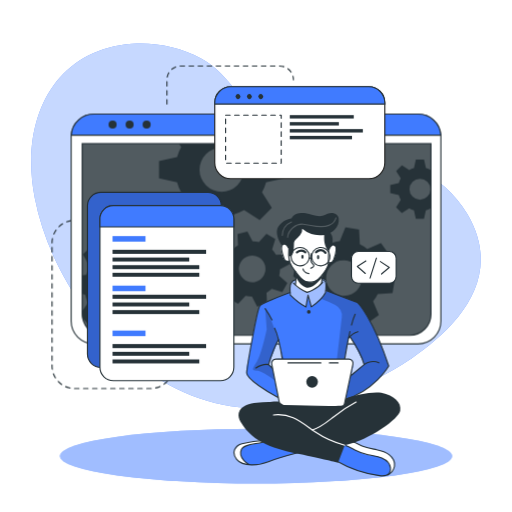
t = 0.00 s
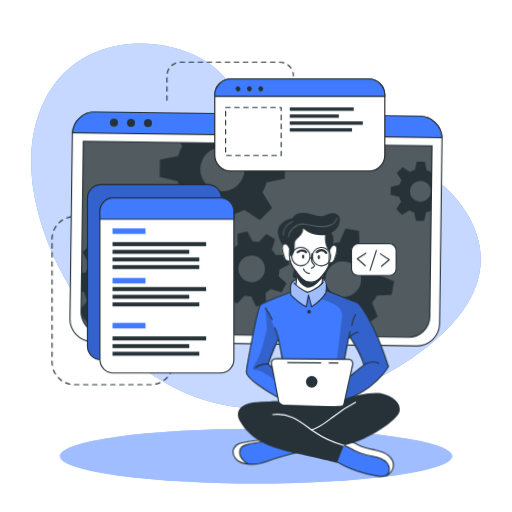
t = 1.13 s
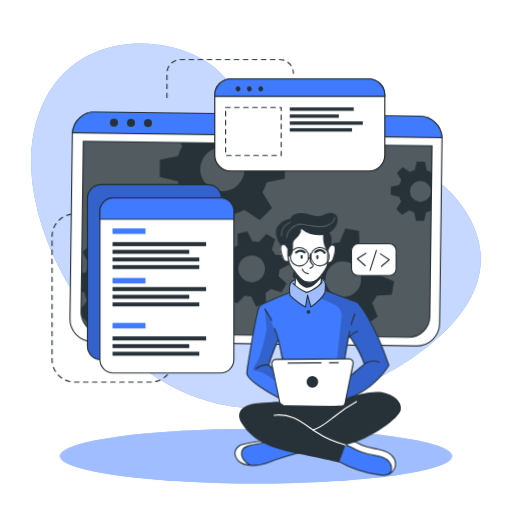
t = 1.88 s
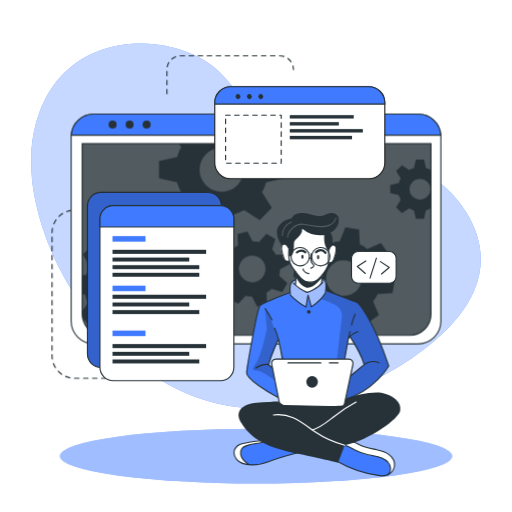
t = 3.00 s
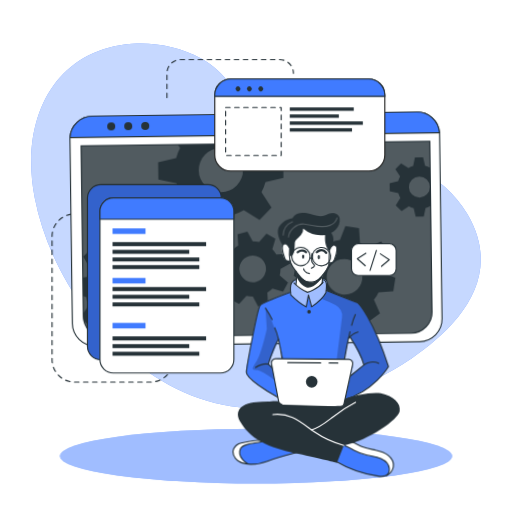
t = 4.13 s
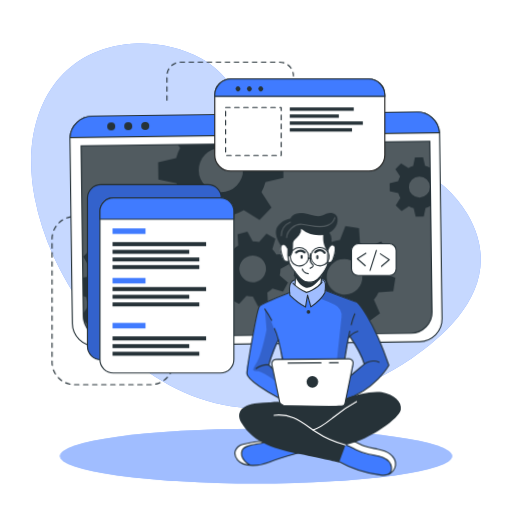
t = 4.88 s

The animated SVG that drew these frames (rendered in a browser with its animation timeline set to each time). Animation: 2 CSS @keyframes rules; one cycle of 6.00 s, repeats indefinitely.

<svg class="animated" id="freepik_stories-developer-activity" xmlns="http://www.w3.org/2000/svg" viewBox="0 0 500 500" version="1.1" xmlns:xlink="http://www.w3.org/1999/xlink" xmlns:svgjs="http://svgjs.com/svgjs"><style>svg#freepik_stories-developer-activity:not(.animated) .animable {opacity: 0;}svg#freepik_stories-developer-activity.animated #freepik--Lines--inject-68 {animation: 6s Infinite  linear floating;animation-delay: 0s;}svg#freepik_stories-developer-activity.animated #freepik--Window--inject-68 {animation: 6s Infinite  linear wind;animation-delay: 0s;}svg#freepik_stories-developer-activity.animated #freepik--Graphics--inject-68 {animation: 3s Infinite  linear floating;animation-delay: 0s;}svg#freepik_stories-developer-activity.animated #freepik--Character--inject-68 {animation: 3s Infinite  linear wind;animation-delay: 0s;}            @keyframes floating {                0% {                    opacity: 1;                    transform: translateY(0px);                }                50% {                    transform: translateY(-10px);                }                100% {                    opacity: 1;                    transform: translateY(0px);                }            }                    @keyframes wind {                0% {                    transform: rotate( 0deg );                }                25% {                    transform: rotate( 1deg );                }                75% {                    transform: rotate( -1deg );                }            }        </style><g id="freepik--background-simple--inject-68" class="animable" style="transform-origin: 250px 220.489px;"><path d="M456.55,209.11c-48.74-83.48-180.95-53.75-207.95-94.35C234.77,94,219.3,69.87,196.86,57.34c-21.39-12-46.19-16.21-67.81-14.63C51.84,48.36,19.11,117.44,33.94,193.3,53.74,294.49,143.44,397.86,250,398.58,305.74,399,359,379,400.7,350.87l.93-.63C443.33,321.85,493.77,272.84,456.55,209.11Z" style="fill: rgb(64, 123, 255); transform-origin: 250px 220.489px;" id="el9z84hpdvtzh" class="animable"></path><g id="el9eef6imto76"><path d="M456.55,209.11c-48.74-83.48-180.95-53.75-207.95-94.35C234.77,94,219.3,69.87,196.86,57.34c-21.39-12-46.19-16.21-67.81-14.63C51.84,48.36,19.11,117.44,33.94,193.3,53.74,294.49,143.44,397.86,250,398.58,305.74,399,359,379,400.7,350.87l.93-.63C443.33,321.85,493.77,272.84,456.55,209.11Z" style="fill: rgb(255, 255, 255); opacity: 0.7; transform-origin: 250px 220.489px;" class="animable"></path></g></g><g id="freepik--Lines--inject-68" class="animable animator-active" style="transform-origin: 168.685px 221.905px;"><path d="M78.19,215.18H72.77a21.93,21.93,0,0,0-21.93,21.93V357.45a21.93,21.93,0,0,0,21.93,21.93h74.36a21.93,21.93,0,0,0,21.93-21.93h0" style="fill: none; stroke: rgb(38, 50, 56); stroke-linecap: round; stroke-linejoin: round; stroke-width: 1.10311px; stroke-dasharray: 4.41242; transform-origin: 109.95px 297.28px;" id="el18nl28912xq" class="animable"></path><path d="M163,101.63V77.86A13.43,13.43,0,0,1,176.4,64.43h96.7a13.43,13.43,0,0,1,13.43,13.43h0" style="fill: none; stroke: rgb(38, 50, 56); stroke-linecap: round; stroke-linejoin: round; stroke-width: 1.10311px; stroke-dasharray: 4.41242; transform-origin: 224.765px 83.03px;" id="elvo1qeux9ei" class="animable"></path></g><g id="freepik--Shadow--inject-68" class="animable" style="transform-origin: 250px 445.4px;"><ellipse cx="250" cy="445.4" rx="191.52" ry="26.76" style="fill: rgb(64, 123, 255); transform-origin: 250px 445.4px;" id="el9qti37mrdsp" class="animable"></ellipse><g id="elmvf2nxnl8p"><ellipse cx="250" cy="445.4" rx="191.52" ry="26.76" style="fill: rgb(255, 255, 255); opacity: 0.5; transform-origin: 250px 445.4px;" class="animable"></ellipse></g></g><g id="freepik--Window--inject-68" class="animable" style="transform-origin: 250px 223.55px;"><path d="M430.54,133.52V313.58a22.2,22.2,0,0,1-22.19,22.2H91.65a22.2,22.2,0,0,1-22.19-22.2V133.52c0-.53,0-1,.07-1.56a22.18,22.18,0,0,1,22.12-20.64h316.7A22.18,22.18,0,0,1,430.47,132C430.52,132.48,430.54,133,430.54,133.52Z" style="fill: rgb(255, 255, 255); stroke: rgb(38, 50, 56); stroke-linecap: round; stroke-linejoin: round; stroke-width: 1.10311px; transform-origin: 250px 223.55px;" id="eljjct4nn938" class="animable"></path><path d="M80.26,140.28H420.87a0,0,0,0,1,0,0V306.61a20.8,20.8,0,0,1-20.8,20.8h-299a20.8,20.8,0,0,1-20.8-20.8V140.28a0,0,0,0,1,0,0Z" style="fill: rgb(38, 50, 56); transform-origin: 250.565px 233.845px;" id="elnt15lo9nb5r" class="animable"></path><g id="eljs0r9m91j6"><path d="M420.88,140.28V306.61a20.69,20.69,0,0,1-20.57,20.8H100.83a20.69,20.69,0,0,1-20.57-20.8V140.28Z" style="fill: rgb(255, 255, 255); opacity: 0.2; transform-origin: 250.57px 233.845px;" class="animable"></path></g><path d="M430.47,132H69.53a22.18,22.18,0,0,1,22.12-20.64h316.7A22.18,22.18,0,0,1,430.47,132Z" style="fill: rgb(64, 123, 255); stroke: rgb(38, 50, 56); stroke-miterlimit: 10; stroke-width: 1.10311px; transform-origin: 250px 121.68px;" id="elg9j5krip659" class="animable"></path><path d="M113.88,121.64a3.93,3.93,0,1,1-3.93-3.93A3.93,3.93,0,0,1,113.88,121.64Z" style="fill: rgb(38, 50, 56); transform-origin: 109.95px 121.64px;" id="el5o6ytjb07nl" class="animable"></path><path d="M130.5,121.64a3.93,3.93,0,1,1-3.93-3.93A3.93,3.93,0,0,1,130.5,121.64Z" style="fill: rgb(38, 50, 56); transform-origin: 126.57px 121.64px;" id="elzkrll7gomfr" class="animable"></path><circle cx="143.19" cy="121.64" r="3.93" style="fill: rgb(38, 50, 56); transform-origin: 143.19px 121.64px;" id="el0eq4hpk70u2e" class="animable"></circle><path d="M420.87,140.28V306.61a20.8,20.8,0,0,1-20.8,20.8h-299a20.8,20.8,0,0,1-20.4-16.76v-.06a21,21,0,0,1-.38-4V140.28Z" style="fill: none; stroke: rgb(38, 50, 56); stroke-miterlimit: 10; stroke-width: 1.10311px; transform-origin: 250.58px 233.845px;" id="elnfrhtyh4g0g" class="animable"></path><path d="M420.55,166a20.94,20.94,0,0,0-4.62-1.91l-1.87-8.35h-7.94l-1.85,8.35a20.25,20.25,0,0,0-4.64,1.91l-7.17-4.59L386.85,167l4.51,7.17a20.35,20.35,0,0,0-1.91,4.64l-8.35,1.85v7.94l8.35,1.87a20,20,0,0,0,1.91,4.66l-4.59,7.22,5.62,5.61,7.21-4.59a20.39,20.39,0,0,0,4.63,1.92l1.86,8.34H414l1.86-8.34a20.78,20.78,0,0,0,4.62-1.92l.37.24V165.8Zm-10.44,29a10.26,10.26,0,1,1,10.26-10.25A10.25,10.25,0,0,1,410.11,195Z" style="fill: rgb(38, 50, 56); transform-origin: 400.975px 184.685px;" id="el6u0ncko5y0h" class="animable"></path><path d="M277.45,174.05V157.31l-17.6-3.91a45.51,45.51,0,0,0-4-9.77l2.13-3.35h-83.1l2.05,3.26a43,43,0,0,0-4,9.76l-17.61,3.92V174l17.61,3.93a43.65,43.65,0,0,0,4,9.84l-9.67,15.21,11.85,11.84,15.2-9.68a44.38,44.38,0,0,0,9.77,4.05L208,226.74H224.7l3.94-17.59a44.64,44.64,0,0,0,9.74-4.05l15.21,9.68,11.84-11.84-9.61-15.21a45.87,45.87,0,0,0,4-9.75Zm-61,13.26a21.63,21.63,0,1,1,21.63-21.63A21.62,21.62,0,0,1,216.45,187.31Z" style="fill: rgb(38, 50, 56); transform-origin: 216.385px 183.51px;" id="el743pblfvzt5" class="animable"></path><path d="M166.38,289l.71-13.29-13.77-3.88a37.21,37.21,0,0,0-2.82-7.9l8.32-11.68-8.92-9.89-12.46,7a36.51,36.51,0,0,0-7.59-3.63l-2.38-14.12L114.19,231l-3.84,13.81a35,35,0,0,0-7.9,2.8l-11.67-8.31-9.91,8.91,7.06,12.47a35,35,0,0,0-3.64,7.58l-4,.66v18l2.92.82A34.6,34.6,0,0,0,86,295.65l-5.74,8.05.38,6.89v.06l5.93,6.57,12.48-7.05a34.66,34.66,0,0,0,7.61,3.67L109,327.4h0l.11.57,13.28.7.35-1.27h0l3.49-12.53a35.53,35.53,0,0,0,7.94-2.8l11.65,8.3,9.9-8.9-7-12.48a34.53,34.53,0,0,0,3.59-7.57Zm-35.27-20.75a17.2,17.2,0,1,0-1.28,24.28A17.2,17.2,0,0,0,131.11,268.29Z" style="fill: rgb(38, 50, 56); transform-origin: 123.675px 279.835px;" id="eliwpkphgn698" class="animable"></path><path d="M272.6,269.19a27.25,27.25,0,0,0,.81-6.29l9.55-5-2.64-9.69-10.78.5a27.27,27.27,0,0,0-3.87-5l3.19-10.31-8.7-5-7.28,7.94a28.8,28.8,0,0,0-6.27-.8l-5-9.55-9.68,2.63.51,10.79a27.24,27.24,0,0,0-5,3.87l-10.32-3.19-5,8.69,8,7.27a26,26,0,0,0-.79,6.27l-9.57,5,2.64,9.68,10.8-.51a25.39,25.39,0,0,0,3.85,5l-3.21,10.26,8.71,5,7.24-7.88a26.12,26.12,0,0,0,6.29.79l5,9.56,9.68-2.63-.43-9.22-.07-1.58a26.41,26.41,0,0,0,5.06-3.87l10.31,3.2,4.26-7.44.72-1.26Zm-22.87,5.88a13,13,0,1,1,9.1-15.9A13,13,0,0,1,249.73,275.07Z" style="fill: rgb(38, 50, 56); transform-origin: 246.36px 262.605px;" id="elex7tu3oz7d" class="animable"></path><path d="M383.32,286.23l2.2-13.3-13.46-5.41a35.27,35.27,0,0,0-1.93-8.3l9.69-10.79-7.84-11-13.36,5.67a35.38,35.38,0,0,0-7.22-4.48l-.78-14.49-13.3-2.2-5.45,13.4a37.15,37.15,0,0,0-8.27,1.95l-10.82-9.69-10.95,7.84,5.68,13.35a36.24,36.24,0,0,0-4.05,6.29c-.15.31-.31.62-.45.93l-14.48.8-2.21,13.28,2.18.88,11.28,4.55a35.18,35.18,0,0,0,1.93,8.26L292,294.63l7.85,11,13.35-5.7a35.06,35.06,0,0,0,7.21,4.52l.75,14.42,13.29,2.2,5.44-13.3a35.13,35.13,0,0,0,8.28-1.94l10.8,9.69,11-7.85-5.68-13.36a34.78,34.78,0,0,0,4.55-7.25Zm-37.3-.6a17.41,17.41,0,1,1,4-24.29A17.41,17.41,0,0,1,346,285.63Z" style="fill: rgb(38, 50, 56); transform-origin: 335.92px 271.5px;" id="elob8zitks3t" class="animable"></path></g><g id="freepik--Graphics--inject-68" class="animable" style="transform-origin: 236.115px 228.18px;"><rect x="85.39" y="187.77" width="130.8" height="171.01" rx="13.11" style="fill: rgb(64, 123, 255); stroke: rgb(38, 50, 56); stroke-miterlimit: 10; stroke-width: 1.10311px; transform-origin: 150.79px 273.275px;" id="elfwjwycsywx" class="animable"></rect><g id="els1tcamdnrh"><rect x="85.39" y="187.77" width="130.8" height="171.01" rx="13.11" style="opacity: 0.2; transform-origin: 150.79px 273.275px;" class="animable"></rect></g><path d="M228.36,213.8V358.59a13.11,13.11,0,0,1-13.11,13.12H110.67a13.11,13.11,0,0,1-13.1-13.12V213.8a13.11,13.11,0,0,1,13.1-13.11H215.25A13.11,13.11,0,0,1,228.36,213.8Z" style="fill: rgb(255, 255, 255); stroke: rgb(38, 50, 56); stroke-linecap: round; stroke-linejoin: round; stroke-width: 1.10311px; transform-origin: 162.965px 286.2px;" id="elvuwo6jssk6" class="animable"></path><path d="M228.36,213.8v7.75H97.57V213.8a13.11,13.11,0,0,1,13.1-13.11H215.25A13.11,13.11,0,0,1,228.36,213.8Z" style="fill: rgb(64, 123, 255); stroke: rgb(38, 50, 56); stroke-miterlimit: 10; stroke-width: 1.10311px; transform-origin: 162.965px 211.12px;" id="elc41lbowmr7" class="animable"></path><rect x="109.87" y="230.53" width="32.18" height="5.4" style="fill: rgb(64, 123, 255); transform-origin: 125.96px 233.23px;" id="elf3fyk5wvnfk" class="animable"></rect><rect x="109.87" y="278.92" width="32.18" height="5.4" style="fill: rgb(64, 123, 255); transform-origin: 125.96px 281.62px;" id="elxor0j8g1wb" class="animable"></rect><rect x="109.87" y="322.8" width="32.18" height="5.4" style="fill: rgb(64, 123, 255); transform-origin: 125.96px 325.5px;" id="el11t9kh6wdiy" class="animable"></rect><rect x="109.87" y="243.9" width="91.39" height="3.96" style="fill: rgb(38, 50, 56); transform-origin: 155.565px 245.88px;" id="eltl91y6gnt3" class="animable"></rect><rect x="109.87" y="251.47" width="74.91" height="3.86" style="fill: rgb(38, 50, 56); transform-origin: 147.325px 253.4px;" id="elbqd9a5bco2m" class="animable"></rect><rect x="109.87" y="258.92" width="84.72" height="3.86" style="fill: rgb(38, 50, 56); transform-origin: 152.23px 260.85px;" id="el8pqpw0sa7by" class="animable"></rect><rect x="109.87" y="266.36" width="84.72" height="3.86" style="fill: rgb(38, 50, 56); transform-origin: 152.23px 268.29px;" id="elkwob9ocvse" class="animable"></rect><rect x="109.87" y="287.78" width="91.39" height="3.96" style="fill: rgb(38, 50, 56); transform-origin: 155.565px 289.76px;" id="el0e15bjzr54pd" class="animable"></rect><rect x="109.87" y="295.35" width="74.91" height="3.86" style="fill: rgb(38, 50, 56); transform-origin: 147.325px 297.28px;" id="elz0rr7087ych" class="animable"></rect><rect x="109.87" y="302.8" width="84.72" height="3.86" style="fill: rgb(38, 50, 56); transform-origin: 152.23px 304.73px;" id="el5b8z54nru1" class="animable"></rect><rect x="109.87" y="335.96" width="91.39" height="3.96" style="fill: rgb(38, 50, 56); transform-origin: 155.565px 337.94px;" id="el3mqibdcft74" class="animable"></rect><rect x="109.87" y="343.54" width="74.91" height="3.86" style="fill: rgb(38, 50, 56); transform-origin: 147.325px 345.47px;" id="eldw4qd6q6gki" class="animable"></rect><rect x="109.87" y="350.99" width="84.72" height="3.86" style="fill: rgb(38, 50, 56); transform-origin: 152.23px 352.92px;" id="elvba1w5jq5v" class="animable"></rect><path d="M375.77,100.29v58.52a15.63,15.63,0,0,1-15.64,15.63H225.35a15.63,15.63,0,0,1-15.64-15.63V100.29a15.65,15.65,0,0,1,15.64-15.64H360.13A15.64,15.64,0,0,1,375.77,100.29Z" style="fill: rgb(255, 255, 255); stroke: rgb(34, 34, 33); stroke-miterlimit: 10; stroke-width: 1.10311px; transform-origin: 292.74px 129.545px;" id="el1fkvqcxcip6" class="animable"></path><path d="M375.77,100.29v1.34H209.71v-1.34a15.65,15.65,0,0,1,15.64-15.64H360.13A15.64,15.64,0,0,1,375.77,100.29Z" style="fill: rgb(64, 123, 255); stroke: rgb(38, 50, 56); stroke-miterlimit: 10; stroke-width: 1.10311px; transform-origin: 292.74px 93.14px;" id="el6q9ghzz22" class="animable"></path><path d="M234.11,95.94a2.4,2.4,0,1,1,0-3.39A2.41,2.41,0,0,1,234.11,95.94Z" style="fill: rgb(38, 50, 56); transform-origin: 232.409px 94.245px;" id="el2fibtw21vi9" class="animable"></path><path d="M245.23,95.94a2.4,2.4,0,1,1,0-3.39A2.41,2.41,0,0,1,245.23,95.94Z" style="fill: rgb(38, 50, 56); transform-origin: 243.529px 94.245px;" id="else5goduli2" class="animable"></path><path d="M256.35,95.94a2.4,2.4,0,1,1,0-3.39A2.41,2.41,0,0,1,256.35,95.94Z" style="fill: rgb(38, 50, 56); transform-origin: 254.649px 94.245px;" id="elcwv7o3bra2n" class="animable"></path><rect x="220.3" y="112.39" width="54.28" height="46.92" style="fill: none; stroke: rgb(38, 50, 56); stroke-linecap: round; stroke-linejoin: round; stroke-width: 1.10311px; stroke-dasharray: 4.41242; transform-origin: 247.44px 135.85px;" id="elhpoosmtf5as" class="animable"></rect><rect x="282.96" y="112.39" width="62.47" height="3.3" style="fill: rgb(38, 50, 56); transform-origin: 314.195px 114.04px;" id="ely3t0yfoi0x" class="animable"></rect><rect x="282.96" y="119.22" width="47.92" height="3.29" style="fill: rgb(38, 50, 56); transform-origin: 306.92px 120.865px;" id="eltnohqfknz5c" class="animable"></rect><rect x="282.96" y="126.02" width="71.35" height="3.33" style="fill: rgb(38, 50, 56); transform-origin: 318.635px 127.685px;" id="elglehr8cxhw5" class="animable"></rect><rect x="282.96" y="132.65" width="60.76" height="3.33" style="fill: rgb(38, 50, 56); transform-origin: 313.34px 134.315px;" id="elq747t9muzfn" class="animable"></rect><rect x="343.23" y="245.53" width="43.61" height="30.99" rx="6.53" style="fill: rgb(255, 255, 255); stroke: rgb(38, 50, 56); stroke-linecap: round; stroke-linejoin: round; stroke-width: 1.10311px; transform-origin: 365.035px 261.025px;" id="ell8y6kzwc53" class="animable"></rect><polyline points="357.3 254.85 348.91 260.11 356.7 267.01" style="fill: none; stroke: rgb(38, 50, 56); stroke-linecap: round; stroke-linejoin: round; stroke-width: 1.10311px; transform-origin: 353.105px 260.93px;" id="elnezgn9u3hy" class="animable"></polyline><polyline points="372.58 267.51 380.12 261.09 371.42 255.39" style="fill: none; stroke: rgb(38, 50, 56); stroke-linecap: round; stroke-linejoin: round; stroke-width: 1.10311px; transform-origin: 375.77px 261.45px;" id="elhgydnj2jxx" class="animable"></polyline><line x1="361.38" y1="271.47" x2="367.57" y2="252.05" style="fill: none; stroke: rgb(38, 50, 56); stroke-linecap: round; stroke-linejoin: round; stroke-width: 1.10311px; transform-origin: 364.475px 261.76px;" id="elg995k4ij17o" class="animable"></line></g><g id="freepik--Character--inject-68" class="animable" style="transform-origin: 309.678px 336.317px;"><path d="M296.86,440.47s-29,8.31-33.05,9.75c-3.68,1.3-13.66,4.8-21.15,3.71a15.89,15.89,0,0,1-2.14-.46c-7.59-2.26-11-4.37-12-9.14s2.78-8.29,6.42-10.54,23.38-4.6,23.38-4.6l4.77,1.4h0Z" style="fill: rgb(64, 123, 255); transform-origin: 262.608px 441.664px;" id="el3fl9moug2rq" class="animable"></path><path d="M242.66,453.93a15.89,15.89,0,0,1-2.14-.46c-7.59-2.26-11-4.37-12-9.14s2.78-8.29,6.42-10.54,23.38-4.6,23.38-4.6l4.77,1.4c-4.32,2-20.4,3.09-23.91,5.11s-5.2,5.82-3.13,11C237.16,449.4,240.12,452.05,242.66,453.93Z" style="fill: rgb(255, 255, 255); transform-origin: 245.723px 441.56px;" id="elv6b01p9b69" class="animable"></path><path d="M292.5,441.65s-21.78,5.64-30.42,9.25-25.11,5.19-31-2.25-.68-13.86,5.19-15.29,17.74-3.68,24.22-2.77" style="fill: none; stroke: rgb(38, 50, 56); stroke-linecap: round; stroke-linejoin: round; stroke-width: 1.10311px; transform-origin: 260.496px 442.151px;" id="eloo96rr0rvf" class="animable"></path><path d="M243.09,453.54s-11.08-6.08-7.4-14.6c2.72-6.28,17.5-4.92,24.82-8.35" style="fill: none; stroke: rgb(38, 50, 56); stroke-linecap: round; stroke-linejoin: round; stroke-width: 1.10311px; transform-origin: 247.726px 442.065px;" id="elcv7j6esh0q5" class="animable"></path><path d="M385.19,455.28c-.3,3-1.35,5.81-4.35,7.58-2,1.18-4.84,1.88-8.91,1.84-10.17-.13-29.29-7.4-29.29-7.4l-17.9-9.9,9.31-14.73,2.55-4,6.58,1.48s5.45,3.09,10.93,5.55,18.79,3,23.48,6.77S385.7,450.34,385.19,455.28Z" style="fill: rgb(64, 123, 255); transform-origin: 354.99px 446.686px;" id="elkbw7wnjiqw" class="animable"></path><path d="M385.19,455.28c-.3,3-1.35,5.81-4.35,7.58a13.39,13.39,0,0,0-.5-8.94c-2-4.49-8.51-8.45-17.07-9.11s-15.11-4.66-18.54-6.45c-2.68-1.39-8.33-4.43-10.68-5.69l2.55-4,6.58,1.48s5.45,3.09,10.93,5.55,18.79,3,23.48,6.77S385.7,450.34,385.19,455.28Z" style="fill: rgb(255, 255, 255); transform-origin: 359.645px 445.765px;" id="elzkm54nkogu" class="animable"></path><path d="M328.71,450.18a112.86,112.86,0,0,0,41.9,14.31c3.26.39,7.05.45,9.23-2a6.82,6.82,0,0,0,1.5-5.11c-.39-4.6-4.26-8.24-8.5-10.07s-8.91-2.25-13.42-3.26a53.38,53.38,0,0,1-12.9-4.72c-3.24-1.69-6.37-3.74-9.94-4.5s-7.82.16-9.73,3.28" style="fill: none; stroke: rgb(38, 50, 56); stroke-linecap: round; stroke-linejoin: round; stroke-width: 1.10311px; transform-origin: 354.118px 449.635px;" id="elq4ru386pal" class="animable"></path><path d="M378.64,463.74a11.92,11.92,0,0,0,6.55-8.46c.65-4.33-1.82-8.69-5.29-11.35s-7.82-3.92-12.11-4.81S359.11,437.63,355,436c-6.27-2.46-12.46-7.3-19-5.57" style="fill: none; stroke: rgb(38, 50, 56); stroke-linecap: round; stroke-linejoin: round; stroke-width: 1.10311px; transform-origin: 360.647px 446.902px;" id="el0prh38u94bz8" class="animable"></path><path d="M348.91,295.26l-30.29-11.52-.38-.15s.11-.8.2-2c.19-2.42.29-6.36-.85-7.69-1.69-2-6.47-.32-11.14-2.46s-13.3,1.69-13.3,1.69-6.24-1.15-9,3.35c-1.4,3.63-.92,9-.92,9l-.57.2c-3.61,1.35-23.25,8.74-27.4,11.71-4.59,3.25-9.67,36.62-11.3,46.42s-4.53,18.63-3.06,22,22.57,19.62,34.71,23.81,55.19,3,55.19,3,.7-.19,1.95-.59c7.28-2.34,33.11-12,46.82-34.68C379.59,357.39,366.31,313.86,348.91,295.26Zm-81.84,56.13c-2.23,1.58-1,7.7-1,7.7l-3.79-3.34,9.52-23.41,4.06,18S269.3,349.82,267.07,351.39Zm76.16,14.87c-1.05.54,3-10.71,1.08-13.26s-7.71-2.31-7.71-2.31l.49-3.07,3.43-17.6,1.14-1.35s11.78,20.19,13.89,27.31C355.55,356,342.71,366.26,343.23,366.26Z" style="fill: rgb(64, 123, 255); transform-origin: 310.033px 331.783px;" id="el10dk0nn3r8ma" class="animable"></path><path d="M291.72,222.25l-15.64,16.6s-2.15,1.91-1.3,6.72,2.85,9,4.36,9.28a21.37,21.37,0,0,0,3.62.32s3.35,7.26,5.73,10.11c0,0,.82,11.21.38,14.32,0,0,5.62,4.91,10.91,5.53s13.46-7.48,13.46-7.48l2-9.92s4.8-7.28,5.12-9.22,2.52-1.44,3.6-2.4,3.57-5.23,4-9.27.44-8.68-4.25-7.32c-4.07-1.09-1.52-9.69-1.52-9.69l-7.15-6.3Z" style="fill: rgb(255, 255, 255); transform-origin: 301.36px 253.707px;" id="elmtlp8gkkuj" class="animable"></path><g id="elvpoarhc060k"><path d="M318.62,283.74a17.67,17.67,0,0,1-.81,1.81c-2.58,4.86-13.82,14.13-13.82,14.13l-3.4-10.45-1.86,10.45c-3.75-1.64-15.19-11.55-15.19-11.55s-.39-.93-.86-2.38l.57-.2s-.48-5.41.92-9c2.74-4.5,9-3.35,9-3.35s8.63-3.83,13.3-1.69,9.45.48,11.14,2.46.65,9.66.65,9.66Z" style="fill: rgb(255, 255, 255); opacity: 0.5; transform-origin: 300.65px 285.27px;" class="animable"></path></g><g id="el8ltzovot9pk"><path d="M348.91,295.26l-30.29-11.52-.38-.15s.11-.8.2-2l-.63,3.93-4.48,6.08a124,124,0,0,1,14,6.16A12.28,12.28,0,0,1,333.73,310l-5.58,47.75-2.29,27.11,6.91,7.17c7.28-2.34,33.11-12,46.82-34.68C379.59,357.39,366.31,313.86,348.91,295.26Zm-5.68,71c-1.05.54,3-10.71,1.08-13.26s-7.71-2.31-7.71-2.31l.49-3.07,3.43-17.6,1.14-1.35s11.78,20.19,13.89,27.31C355.55,356,342.71,366.26,343.23,366.26Z" style="opacity: 0.2; transform-origin: 346.46px 336.81px;" class="animable"></path></g><g id="elhcvdyurgwy"><path d="M277.87,353l-4.71-15.74s-8.45-28.81-14.24-35.91l1.52,20.26s-5,24.2-9.57,31.39-5.59,9,0,9,19.2,10.84,19.2,10.84l-1.05-9ZM266,359.09l-3.79-3.34,9.52-23.41,4.06,18s-6.52-.49-8.75,1.08S266,359.09,266,359.09Z" style="opacity: 0.2; transform-origin: 262.46px 337.095px;" class="animable"></path></g><path d="M288.49,265.28s.86,8.49,0,12.37" style="fill: none; stroke: rgb(38, 50, 56); stroke-linecap: round; stroke-linejoin: round; stroke-width: 1.10311px; transform-origin: 288.681px 271.465px;" id="elaflx8gpq83" class="animable"></path><path d="M314.11,276.51a36.53,36.53,0,0,1,.94-8.11" style="fill: none; stroke: rgb(38, 50, 56); stroke-linecap: round; stroke-linejoin: round; stroke-width: 1.10311px; transform-origin: 314.58px 272.455px;" id="elhfmby3oucfm" class="animable"></path><path d="M316.38,228.58s5.14,6.45,4.87,11.33-.65,10.66-.52,16.32-9.09,17.52-13.83,18.57-8.82,1.32-11.85-1.71-6.06-7.24-10-12.64-3-17.25-3-17.25" style="fill: none; stroke: rgb(38, 50, 56); stroke-linecap: round; stroke-linejoin: round; stroke-width: 1.10311px; transform-origin: 301.606px 252.052px;" id="elok2yzgya2uh" class="animable"></path><path d="M304,247.71a26.82,26.82,0,0,0-.4,5.37,6.05,6.05,0,0,0,1.32,4.2c.57.58,1.39,1.05,1.5,1.85a2,2,0,0,1-1.06,1.75,15.55,15.55,0,0,0-1.85,1.1" style="fill: none; stroke: rgb(38, 50, 56); stroke-linecap: round; stroke-linejoin: round; stroke-width: 1.10311px; transform-origin: 304.965px 254.845px;" id="elc7cc9sa3khs" class="animable"></path><path d="M295.87,262.6s.59,3.83,5.72,4.63" style="fill: none; stroke: rgb(38, 50, 56); stroke-linecap: round; stroke-linejoin: round; stroke-width: 1.10311px; transform-origin: 298.73px 264.915px;" id="el00zom8iajti3h" class="animable"></path><path d="M296.4,250.63c0,1.11-.48,2-1.07,2s-1.07-.89-1.07-2,.48-2,1.07-2S296.4,249.53,296.4,250.63Z" style="fill: rgb(38, 50, 56); transform-origin: 295.33px 250.63px;" id="elb98wtxulrdn" class="animable"></path><path d="M311.71,251.11c0,1.11-.48,2-1.07,2s-1.07-.9-1.07-2,.48-2,1.07-2S311.71,250,311.71,251.11Z" style="fill: rgb(38, 50, 56); transform-origin: 310.64px 251.11px;" id="elox3ruic8nie" class="animable"></path><path d="M308.62,246.26s5-5,9.19.58" style="fill: none; stroke: rgb(38, 50, 56); stroke-linecap: round; stroke-linejoin: round; stroke-width: 2.20621px; transform-origin: 313.215px 245.52px;" id="el2o5boimktt7" class="animable"></path><path d="M298.09,246.36s-3.16-3.54-8.14,0" style="fill: none; stroke: rgb(38, 50, 56); stroke-linecap: round; stroke-linejoin: round; stroke-width: 2.20621px; transform-origin: 294.02px 245.573px;" id="elsi6x4xplmd" class="animable"></path><path d="M288.87,270s3.05,8.4,9.86,10.79,15.85-10,15.85-10l-.47-1.61s-5.93,7.7-12.52,6.39-13.1-10.25-13.1-10.25Z" style="fill: rgb(38, 50, 56); transform-origin: 301.535px 273.208px;" id="elp0px7fmkj9p" class="animable"></path><path d="M282.76,254.85s-4.06,1.43-5.14-1.73-4.78-11.49-1.54-14.27,5.84,3.67,5.84,3.67" style="fill: none; stroke: rgb(38, 50, 56); stroke-linecap: round; stroke-linejoin: round; stroke-width: 1.10311px; transform-origin: 278.769px 246.664px;" id="elxfc2y0deywo" class="animable"></path><path d="M320.72,256.57s3.77.76,4.85-2.4,4.78-11.49,1.54-14.27-5.84,3.67-5.84,3.67" style="fill: none; stroke: rgb(38, 50, 56); stroke-linecap: round; stroke-linejoin: round; stroke-width: 1.10311px; transform-origin: 324.566px 247.927px;" id="eltoxxk7l6vl7" class="animable"></path><path d="M281.92,250.63a5.62,5.62,0,0,0,3.56-2.1,8.74,8.74,0,0,0,1-3.19,37.59,37.59,0,0,0,.56-6.44,8.81,8.81,0,0,1,.23-2.51,6.6,6.6,0,0,1,1.36-2.23c1.41-1.66,3.12-3.06,4.47-4.78a8,8,0,0,0,2-6,27.45,27.45,0,0,0,22.47,5.81c7.15-1.4,14-7.67,13.17-15.55a6.37,6.37,0,0,0-5-5.48c-3.53-.88-6.7,1-9.9,2.21-5.83,2.2-11.54-1.58-17.43-2.21-5-.55-11.23.08-13.85,5.09,0,0-9,1.06-13,8.5s3.57,17.73,3.57,17.73,3-3.68,6.93,3.76Z" style="fill: rgb(38, 50, 56); transform-origin: 300.601px 229.282px;" id="el8tvhmc9pyxk" class="animable"></path><path d="M317,226.68s-2.34,12.2,3.77,18.11c0,0,1.34-3.67,2.69-4.57a14.13,14.13,0,0,0-1.07-13.54C317.87,219.58,317,226.68,317,226.68Z" style="fill: rgb(38, 50, 56); transform-origin: 320.631px 234.157px;" id="elhhgsztk19s" class="animable"></path><g id="elf7wpv0fag9"><path d="M328.14,212.8a11.49,11.49,0,0,1-7,7.27c-8.48,3.46-16.71-.37-25.21-1.12-6.93-.62-14.58,5.64-15.07,12.76" style="fill: none; stroke: rgb(255, 255, 255); stroke-linecap: round; stroke-linejoin: round; stroke-width: 1.10311px; opacity: 0.2; transform-origin: 304.5px 222.255px;" class="animable"></path></g><g id="elcb61j980cnc"><path d="M275.63,229.83a14.81,14.81,0,0,1,9-13.08" style="fill: none; stroke: rgb(255, 255, 255); stroke-linecap: round; stroke-linejoin: round; stroke-width: 1.10311px; opacity: 0.2; transform-origin: 280.13px 223.29px;" class="animable"></path></g><path d="M286.53,276.51a38.71,38.71,0,0,0,13.21,9s10.15-2.95,15.31-10" style="fill: none; stroke: rgb(38, 50, 56); stroke-linecap: round; stroke-linejoin: round; stroke-width: 1.10311px; transform-origin: 300.79px 280.51px;" id="elorvv1pyrqe8" class="animable"></path><g id="elewcmt7dp0yb"><circle cx="293.15" cy="250.63" r="8.98" style="fill: none; stroke: rgb(38, 50, 56); stroke-linecap: round; stroke-linejoin: round; stroke-width: 1.10311px; transform-origin: 293.15px 250.63px; transform: rotate(-24.64deg);" class="animable"></circle></g><g id="eled8e5vk349"><circle cx="313.22" cy="250.63" r="8.98" style="fill: none; stroke: rgb(38, 50, 56); stroke-linecap: round; stroke-linejoin: round; stroke-width: 1.10311px; transform-origin: 313.22px 250.63px; transform: rotate(-7deg);" class="animable"></circle></g><path d="M288.49,273.16a7,7,0,0,0-4.33,3.35c-1.59,2.8-.63,11.61-.63,11.61s8.21,8.12,15.2,11.55l2.06-11.59,3.2,11.59s10.82-7.65,13.82-14.12c0,0,1-7.55,0-10a3.47,3.47,0,0,0-3.23-2.37" style="fill: none; stroke: rgb(38, 50, 56); stroke-linecap: round; stroke-linejoin: round; stroke-width: 1.10311px; transform-origin: 300.749px 286.415px;" id="elrxie4uvhxjg" class="animable"></path><path d="M275.63,350.7s-3.21-21.5-7.48-30.27" style="fill: none; stroke: rgb(38, 50, 56); stroke-linecap: round; stroke-linejoin: round; stroke-width: 1.10311px; transform-origin: 271.89px 335.565px;" id="elpvmpfn8mgsc" class="animable"></path><path d="M258.92,301.35a87,87,0,0,1,6.64,11.11" style="fill: none; stroke: rgb(38, 50, 56); stroke-linecap: round; stroke-linejoin: round; stroke-width: 1.10311px; transform-origin: 262.24px 306.905px;" id="eln9cyou4okgf" class="animable"></path><path d="M343.23,317.4a62.1,62.1,0,0,1,3.53-10.49" style="fill: none; stroke: rgb(38, 50, 56); stroke-linecap: round; stroke-linejoin: round; stroke-width: 1.10311px; transform-origin: 344.995px 312.155px;" id="elc01umfgt26r" class="animable"></path><path d="M336.6,350.7s2.31-14.74,5.07-26.88" style="fill: none; stroke: rgb(38, 50, 56); stroke-linecap: round; stroke-linejoin: round; stroke-width: 1.10311px; transform-origin: 339.135px 337.26px;" id="el0ist3gx08e99" class="animable"></path><path d="M340.52,330a17,17,0,0,1,8.94-6.12" style="fill: none; stroke: rgb(38, 50, 56); stroke-linecap: round; stroke-linejoin: round; stroke-width: 1.10311px; transform-origin: 344.99px 326.94px;" id="elg2wi92l77z" class="animable"></path><path d="M318.25,283.59s18.63,7.45,30.66,11.68c0,0,14.8,13.91,30.67,62.12,0,0-14.54,24.46-42.2,32.3" style="fill: none; stroke: rgb(38, 50, 56); stroke-linecap: round; stroke-linejoin: round; stroke-width: 1.10311px; transform-origin: 348.915px 336.64px;" id="elsb8hyw021xk" class="animable"></path><path d="M342.18,367.13,355.55,356s7.07-5.37,14.42-1.7" style="fill: none; stroke: rgb(38, 50, 56); stroke-linecap: round; stroke-linejoin: round; stroke-width: 1.10311px; transform-origin: 356.075px 360.074px;" id="el4k9nk68458x" class="animable"></path><path d="M341.67,328.67S352.72,345,355.55,356" style="fill: none; stroke: rgb(38, 50, 56); stroke-linecap: round; stroke-linejoin: round; stroke-width: 1.10311px; transform-origin: 348.61px 342.335px;" id="elvzore927rup" class="animable"></path><path d="M266.15,359.71,262.24,356s-5.8-1-12.38,3.39" style="fill: none; stroke: rgb(38, 50, 56); stroke-linecap: round; stroke-linejoin: round; stroke-width: 1.10311px; transform-origin: 258.005px 357.806px;" id="elmg8flb3kp5s" class="animable"></path><path d="M262.24,356s4.86-16,9.65-24.19" style="fill: none; stroke: rgb(38, 50, 56); stroke-linecap: round; stroke-linejoin: round; stroke-width: 1.10311px; transform-origin: 267.065px 343.905px;" id="eljpg95v4zlg" class="animable"></path><path d="M283.25,285.55s-26.81,10.06-29.44,13-12.62,59.19-12.89,65.63c-.23,5.76,20.65,18.69,31,24.14" style="fill: none; stroke: rgb(38, 50, 56); stroke-linecap: round; stroke-linejoin: round; stroke-width: 1.10311px; transform-origin: 262.084px 336.935px;" id="ela8u7mnoh1mq" class="animable"></path><path d="M303.3,304.56a1.77,1.77,0,1,1-1.77-1.77A1.76,1.76,0,0,1,303.3,304.56Z" style="fill: rgb(38, 50, 56); transform-origin: 301.53px 304.56px;" id="elbyhoi1p5db7" class="animable"></path><path d="M334.32,398.78h-61a1.43,1.43,0,0,1-1.43-1.43h0a1.43,1.43,0,0,1,1.43-1.43h61a1.43,1.43,0,0,1,1.43,1.43h0A1.43,1.43,0,0,1,334.32,398.78Z" style="fill: rgb(38, 50, 56); transform-origin: 303.82px 397.35px;" id="elple0q50ipx" class="animable"></path><path d="M336.46,394l8.17-38.4a4.08,4.08,0,0,0-4-4.93h-71.3a4.08,4.08,0,0,0-4,4.88l7.33,37.12a4.08,4.08,0,0,0,3.91,3.29l55.79,1.28A4.1,4.1,0,0,0,336.46,394Z" style="fill: rgb(255, 255, 255); stroke: rgb(38, 50, 56); stroke-linecap: round; stroke-linejoin: round; stroke-width: 1.10311px; transform-origin: 304.985px 373.956px;" id="el4sq1mglfxhs" class="animable"></path><path d="M310.44,372.83a5.69,5.69,0,1,1-5.69-5.7A5.69,5.69,0,0,1,310.44,372.83Z" style="fill: rgb(38, 50, 56); transform-origin: 304.75px 372.82px;" id="elqwlsbqsooyi" class="animable"></path><line x1="321.63" y1="354.34" x2="330.1" y2="354.34" style="fill: none; stroke: rgb(38, 50, 56); stroke-linecap: round; stroke-linejoin: round; stroke-width: 1.10311px; transform-origin: 325.865px 354.34px;" id="elg2pgj2ejbd4" class="animable"></line><line x1="281.18" y1="354.34" x2="313.33" y2="354.34" style="fill: none; stroke: rgb(38, 50, 56); stroke-linecap: round; stroke-linejoin: round; stroke-width: 1.10311px; transform-origin: 297.255px 354.34px;" id="elh6swrq8u3md" class="animable"></line><path d="M336.6,434.77l-6.5,17.06s-16.58-4.18-37.81-8.53c-22.21-4.55-45.4-10.44-57.43-31.55-1.46-2.57-2.44-5.61-1.75-8.49,1.73-7.29,11.22-9.27,17.47-10a113.92,113.92,0,0,1,11.83-.66c2,0,8.65-1.09,10.26.1a47.14,47.14,0,0,0,7.71,4.57c3.55,1.51,55.37-1.35,55.37-1.35a18.59,18.59,0,0,0,1.63-6.23c8.15-4.14,27-7.64,35-6.09,12.53,2.43,19.84,9.74,18.45,17.4S361.76,429.2,336.6,434.77Z" style="fill: rgb(38, 50, 56); transform-origin: 311.941px 417.528px;" id="elx501vc5iwqo" class="animable"></path><path d="M336.6,434.77s-15.77-4.18-28.65-12.88-22.94-18.8-40.89-16.71" style="fill: none; stroke: rgb(255, 255, 255); stroke-linecap: round; stroke-linejoin: round; stroke-width: 1.10311px; transform-origin: 301.83px 419.836px;" id="elwhi3sl7mja" class="animable"></path><path d="M305,419.84c8.14-2.34,14.11-7.61,20.64-12.66a139.62,139.62,0,0,1,22.09-14.52" style="fill: none; stroke: rgb(255, 255, 255); stroke-linecap: round; stroke-linejoin: round; stroke-width: 1.10311px; transform-origin: 326.365px 406.25px;" id="elij367h0jobg" class="animable"></path><line x1="302.13" y1="252.05" x2="304.52" y2="252.05" style="fill: none; stroke: rgb(38, 50, 56); stroke-linecap: round; stroke-linejoin: round; stroke-width: 1.10311px; transform-origin: 303.325px 252.05px;" id="elyca7to1az6i" class="animable"></line></g><defs>     <filter id="active" height="200%">         <feMorphology in="SourceAlpha" result="DILATED" operator="dilate" radius="2"></feMorphology>                <feFlood flood-color="#32DFEC" flood-opacity="1" result="PINK"></feFlood>        <feComposite in="PINK" in2="DILATED" operator="in" result="OUTLINE"></feComposite>        <feMerge>            <feMergeNode in="OUTLINE"></feMergeNode>            <feMergeNode in="SourceGraphic"></feMergeNode>        </feMerge>    </filter>    <filter id="hover" height="200%">        <feMorphology in="SourceAlpha" result="DILATED" operator="dilate" radius="2"></feMorphology>                <feFlood flood-color="#ff0000" flood-opacity="0.5" result="PINK"></feFlood>        <feComposite in="PINK" in2="DILATED" operator="in" result="OUTLINE"></feComposite>        <feMerge>            <feMergeNode in="OUTLINE"></feMergeNode>            <feMergeNode in="SourceGraphic"></feMergeNode>        </feMerge>            <feColorMatrix type="matrix" values="0   0   0   0   0                0   1   0   0   0                0   0   0   0   0                0   0   0   1   0 "></feColorMatrix>    </filter></defs></svg>
